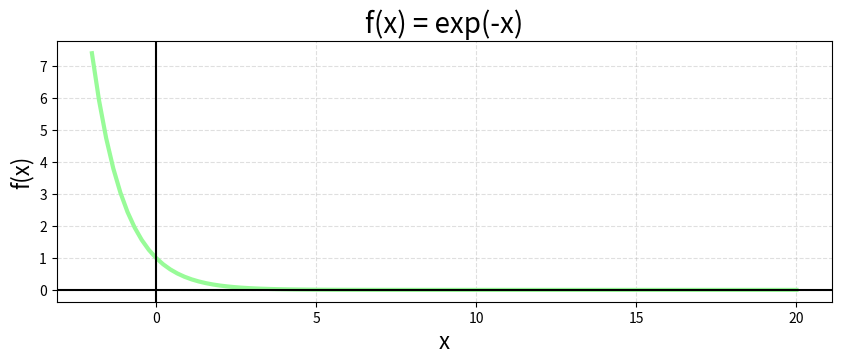
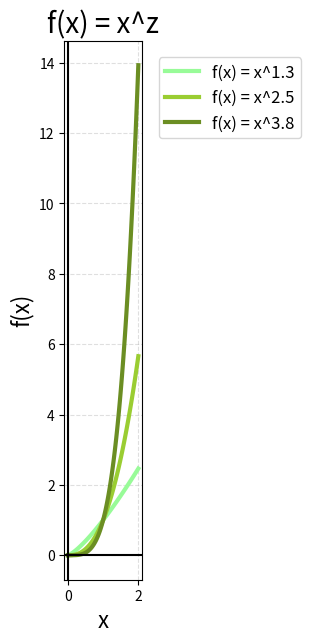
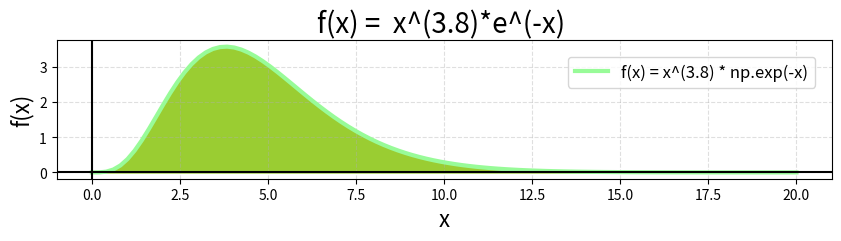

These figures' Python source, in order:
import matplotlib.pyplot as plt
import numpy as np

plt.rcParams['figure.figsize'] = [10, 7]

########################
# f(x) = exp(-x) graph #
########################

def gamma_1():
    # Create x and y
    x = np.linspace(-2, 20, 100)
    y = np.exp(-x)

    # Create the plot
    fig, ax = plt.subplots()
    plt.plot(x, y, label='f(x) = exp(-x)', linewidth=3, color='palegreen')

    # Make the x=0, y=0 thicker
    ax.set_aspect('equal')
    ax.grid(True, which='both')
    ax.axhline(y=0, color='k')
    ax.axvline(x=0, color='k')

    # Add a title
    plt.title('f(x) = exp(-x)', fontsize=20)

    # Add X and y Label
    plt.xlabel('x', fontsize=16)
    plt.ylabel('f(x)', fontsize=16)

    # Add a grid
    plt.grid(alpha=.4, linestyle='--')

    # Show the plot
    plt.show()

gamma_1()

####################
# f(x) = x^z graph #
####################
def gamma_2():
    # Create x and y
    x = np.linspace(0, 2, 100)
    y1 = x ** 1.3
    y2 = x ** 2.5
    y3 = x ** 3.8

    # Create the plot
    fig, ax = plt.subplots()
    plt.plot(x, y1, label='f(x) = x^1.3', linewidth=3, color='palegreen')
    plt.plot(x, y2, label='f(x) = x^2.5', linewidth=3, color='yellowgreen')
    plt.plot(x, y3, label='f(x) = x^3.8', linewidth=3, color='olivedrab')

    # Make the x=0, y=0 thicker
    ax.set_aspect('equal')
    ax.grid(True, which='both')
    ax.axhline(y=0, color='k')
    ax.axvline(x=0, color='k')

    # Add a title
    plt.title('f(x) = x^z', fontsize=20)

    # Add X and y Label
    plt.xlabel('x', fontsize=16)
    plt.ylabel('f(x)', fontsize=16)

    # Add a grid
    plt.grid(alpha=.4, linestyle='--')

    # Add a Legend
    plt.legend(bbox_to_anchor=(1, 1), loc='best', borderaxespad=1, fontsize=12)

    # Show the plot
    plt.show()

gamma_2()

###############################
# f(x) = x^(3.8)*e^(-x) graph #
###############################
def gamma_3():
    # Create x and y
    x = np.linspace(0, 20, 100)
    y = x ** 3.8 * np.exp(-x)

    # Create the plot
    fig, ax = plt.subplots()
    plt.plot(x, y, label='f(x) = x^(3.8) * np.exp(-x)',
             linewidth=3, color='palegreen')
    ax.fill_between(x, 0, y, color='yellowgreen')

    # Make the x=0, y=0 thicker
    ax.set_aspect('equal')
    ax.grid(True, which='both')
    ax.axhline(y=0, color='k')
    ax.axvline(x=0, color='k')

    # Add a title
    plt.title('f(x) =  x^(3.8)*e^(-x) ', fontsize=20)

    # Add X and y Label
    plt.xlabel('x', fontsize=16)
    plt.ylabel('f(x)', fontsize=16)

    # Add a grid
    plt.grid(alpha=.4, linestyle='--')

    # Add a Legend
    plt.legend(bbox_to_anchor=(1, 1), loc='upper right',
               borderaxespad=1, fontsize=12)

    # Show the plot
    plt.show()

gamma_3()

